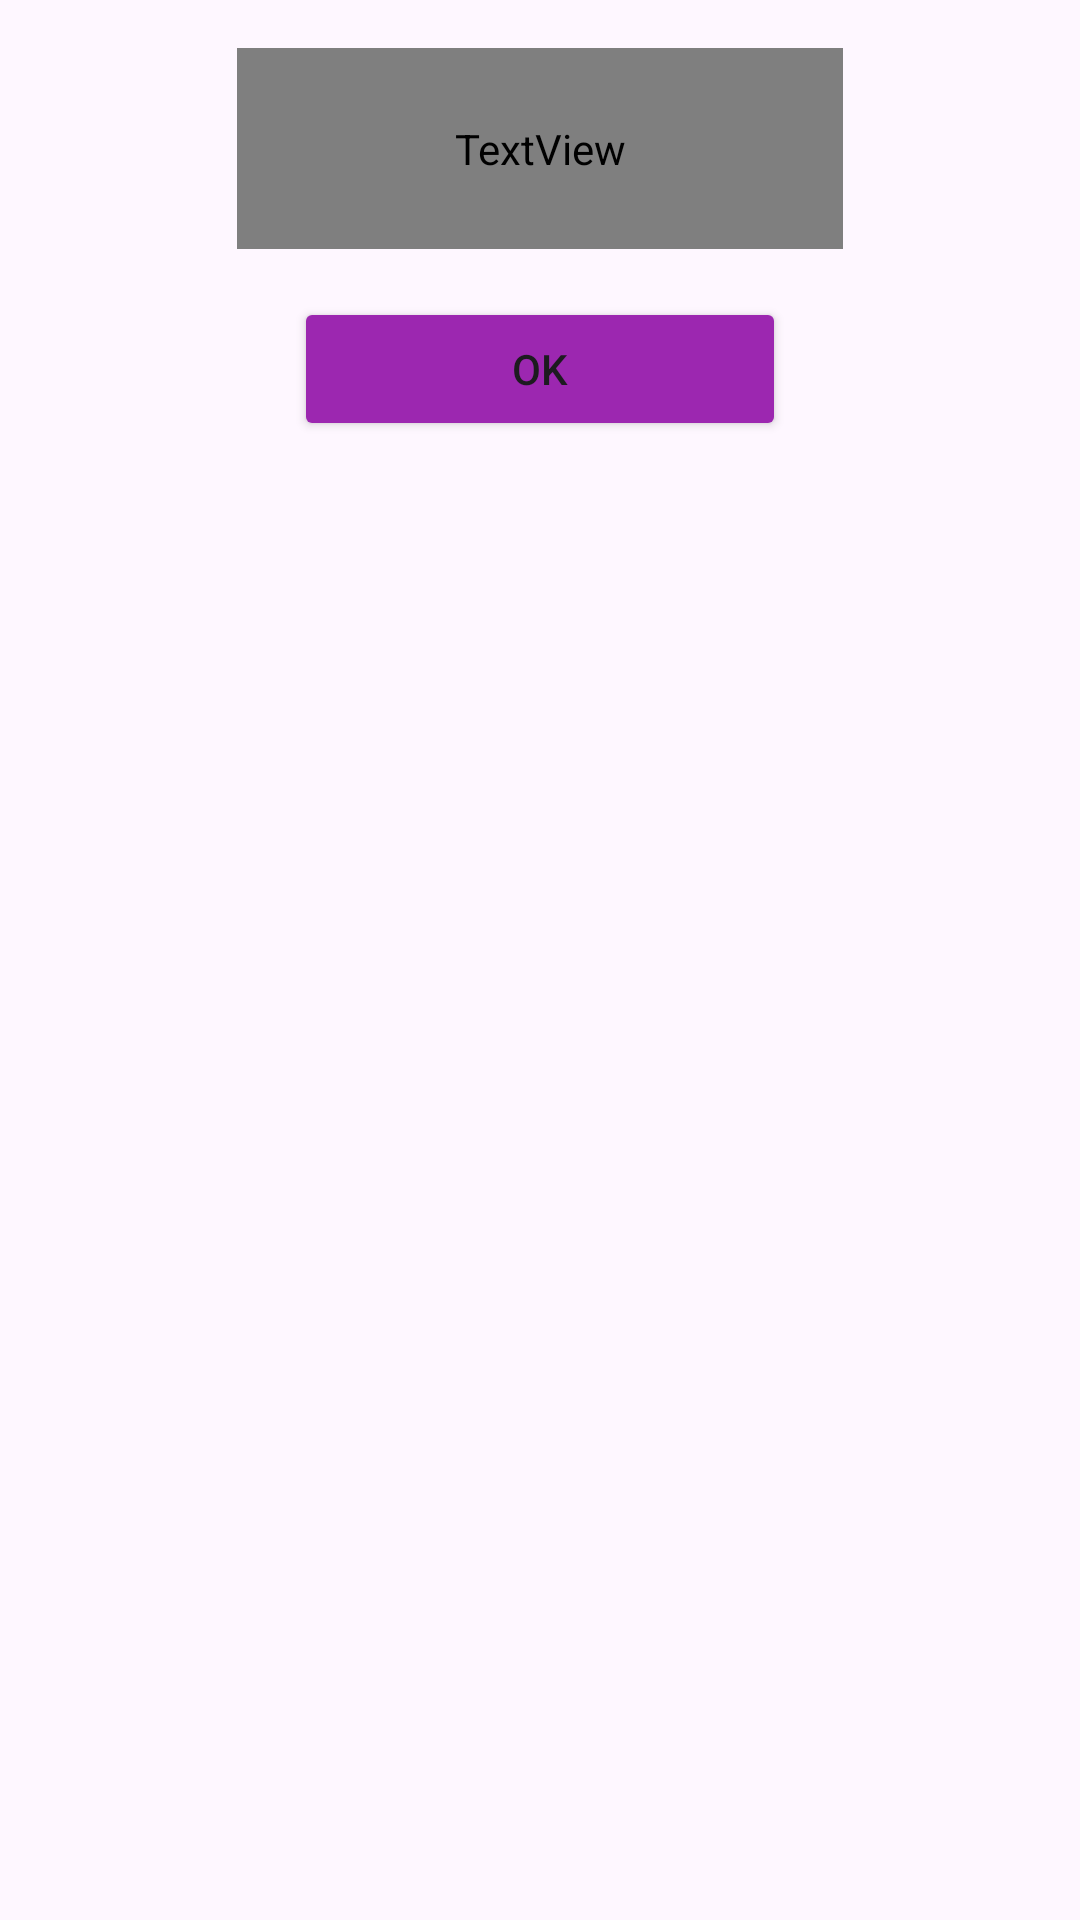

Here is an Android app screen rendered from its layout file. Give the layout XML and the strings, colors and styles it references.
<!-- AndroidManifest.xml: application theme Theme.OrderingSystem -->
<!-- res/layout/custom_alert_result_layout.xml -->
<LinearLayout
    xmlns:android="http://schemas.android.com/apk/res/android"
    android:layout_width="match_parent"
    android:layout_height="wrap_content"
    android:orientation="vertical"
    android:padding="16dp">

    <TextView
        android:id="@+id/textViewMessage"
        android:layout_width="202dp"
        android:layout_height="67dp"
        android:layout_gravity="center"
        android:layout_marginBottom="16dp"
        android:gravity="center"
        android:fontFamily="@font/balsamiq_sans"
        android:text=""
        android:textSize="18sp" />

    <Button
        android:id="@+id/btnOKResult"
        android:layout_width="164dp"
        android:layout_gravity="center"
        android:backgroundTint="@color/purple"
        android:layout_height="wrap_content"
        android:text="OK" />

</LinearLayout>
<!-- resources referenced by this layout -->
<resources>
  <color name="purple">#9C27B0</color>
  <style name="Theme.OrderingSystem" parent="Base.Theme.OrderingSystem" />
  <style name="Base.Theme.OrderingSystem" parent="Theme.Material3.DayNight.NoActionBar">
          
          
      </style>
</resources>
